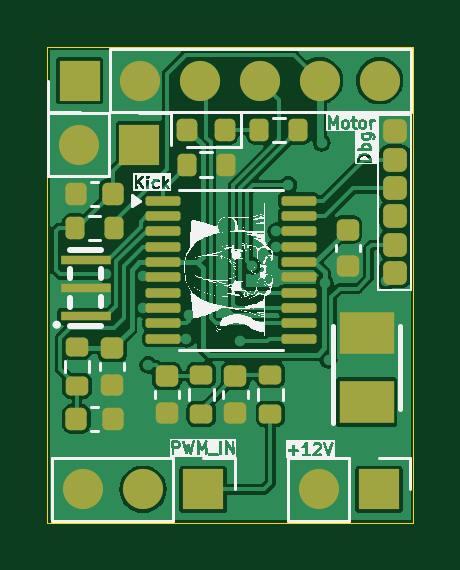
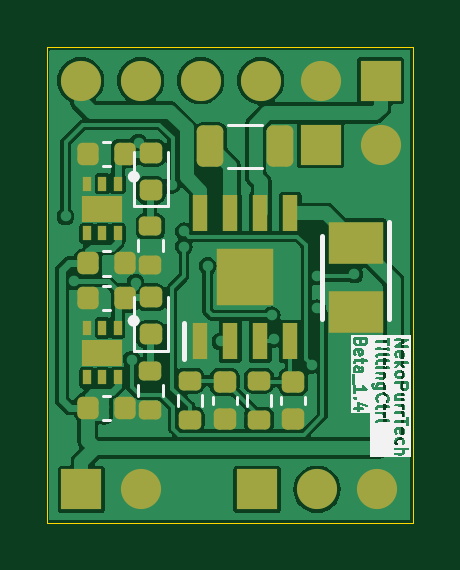
Circuit board: 9 layer files. Board 15.5 x 20.1 mm.
- outline: Gerber_BoardOutlineLayer.GKO (698 bytes)
- bottom_copper: Gerber_BottomLayer.GBL (55212 bytes)
- paste: Gerber_BottomPasteMaskLayer.GBP (3477 bytes)
- bottom_silk: Gerber_BottomSilkscreenLayer.GBO (43765 bytes)
- bottom_mask: Gerber_BottomSolderMaskLayer.GBS (3958 bytes)
- top_copper: Gerber_TopLayer.GTL (44820 bytes)
- paste: Gerber_TopPasteMaskLayer.GTP (3727 bytes)
- top_silk: Gerber_TopSilkscreenLayer.GTO (111985 bytes)
- top_mask: Gerber_TopSolderMaskLayer.GTS (4208 bytes)

=== outline: Gerber_BoardOutlineLayer.GKO ===
G04 EasyEDA Pro v1.9.28, 2023-01-14 19:19:00*
G04 Gerber Generator version 0.3*%TF.GenerationSoftware,KiCad,Pcbnew,8.0.3*%
%TF.CreationDate,2024-11-10T00:39:19+08:00*%
%TF.ProjectId,NekoPurrTech_TiltingCtrl,4e656b6f-5075-4727-9254-6563685f5469,rev?*%
%TF.SameCoordinates,Original*%
%TF.FileFunction,Profile,NP*%
%FSLAX46Y46*%
G04 Gerber Fmt 4.6, Leading zero omitted, Abs format (unit mm)*
G04 Created by KiCad (PCBNEW 8.0.3) date 2024-11-10 00:39:19*
%MOMM*%
%LPD*%
G01*
G04 APERTURE LIST*
%TA.AperFunction,Profile*%
%ADD10C,0.050000*%
%TD*%
G04 APERTURE END LIST*
D10*
X84990000Y-54880000D02*
X100470000Y-54880000D01*
X100470000Y-75010000D01*
X84990000Y-75010000D01*
X84990000Y-54880000D01*
M02*

=== bottom_copper: Gerber_BottomLayer.GBL (55212 bytes, source omitted) ===
=== paste: Gerber_BottomPasteMaskLayer.GBP (3477 bytes, source withheld) ===
=== bottom_silk: Gerber_BottomSilkscreenLayer.GBO (43765 bytes, source omitted) ===
=== bottom_mask: Gerber_BottomSolderMaskLayer.GBS ===
G04 EasyEDA Pro v1.9.28, 2023-01-14 19:19:00*
G04 Gerber Generator version 0.3*%TF.GenerationSoftware,KiCad,Pcbnew,8.0.3*%
%TF.CreationDate,2024-11-10T00:39:19+08:00*%
%TF.ProjectId,NekoPurrTech_TiltingCtrl,4e656b6f-5075-4727-9254-6563685f5469,rev?*%
%TF.SameCoordinates,Original*%
%TF.FileFunction,Soldermask,Bot*%
%TF.FilePolarity,Negative*%
%FSLAX46Y46*%
G04 Gerber Fmt 4.6, Leading zero omitted, Abs format (unit mm)*
G04 Created by KiCad (PCBNEW 8.0.3) date 2024-11-10 00:39:19*
%MOMM*%
%LPD*%
G01*
G04 APERTURE LIST*
G04 Aperture macros list*
%AMRoundRect*
0 Rectangle with rounded corners*
0 $1 Rounding radius*
0 $2 $3 $4 $5 $6 $7 $8 $9 X,Y pos of 4 corners*
0 Add a 4 corners polygon primitive as box body*
4,1,4,$2,$3,$4,$5,$6,$7,$8,$9,$2,$3,0*
0 Add four circle primitives for the rounded corners*
1,1,$1+$1,$2,$3*
1,1,$1+$1,$4,$5*
1,1,$1+$1,$6,$7*
1,1,$1+$1,$8,$9*
0 Add four rect primitives between the rounded corners*
20,1,$1+$1,$2,$3,$4,$5,0*
20,1,$1+$1,$4,$5,$6,$7,0*
20,1,$1+$1,$6,$7,$8,$9,0*
20,1,$1+$1,$8,$9,$2,$3,0*%
G04 Aperture macros list end*
%ADD10R,0.350000X0.600000*%
%ADD11R,1.700000X1.100000*%
%ADD12R,0.650000X1.525000*%
%ADD13R,2.390000X2.390000*%
%ADD14R,1.700000X1.700000*%
%ADD15O,1.700000X1.700000*%
%ADD16R,2.300000X1.800000*%
%ADD17RoundRect,0.225000X-0.225000X-0.250000X0.225000X-0.250000X0.225000X0.250000X-0.225000X0.250000X0*%
%ADD18RoundRect,0.200000X0.275000X-0.200000X0.275000X0.200000X-0.275000X0.200000X-0.275000X-0.200000X0*%
%ADD19RoundRect,0.225000X0.225000X0.250000X-0.225000X0.250000X-0.225000X-0.250000X0.225000X-0.250000X0*%
%ADD20RoundRect,0.218750X0.256250X-0.218750X0.256250X0.218750X-0.256250X0.218750X-0.256250X-0.218750X0*%
%ADD21RoundRect,0.225000X-0.250000X0.225000X-0.250000X-0.225000X0.250000X-0.225000X0.250000X0.225000X0*%
%ADD22RoundRect,0.250000X0.312500X0.625000X-0.312500X0.625000X-0.312500X-0.625000X0.312500X-0.625000X0*%
G04 APERTURE END LIST*
D10*
%TO.C,IC3*%
X97475000Y-60662500D03*
X98125000Y-60662500D03*
X98775000Y-60662500D03*
X98775000Y-62762500D03*
X98125000Y-62762500D03*
X97475000Y-62762500D03*
D11*
X98125000Y-61712500D03*
%TD*%
D12*
%TO.C,IC2*%
X93980000Y-67337000D03*
X92710000Y-67337000D03*
X91440000Y-67337000D03*
X90170000Y-67337000D03*
X90170000Y-61913000D03*
X91440000Y-61913000D03*
X92710000Y-61913000D03*
X93980000Y-61913000D03*
D13*
X92075000Y-64625000D03*
%TD*%
D10*
%TO.C,IC1*%
X97480000Y-66763000D03*
X98130000Y-66763000D03*
X98780000Y-66763000D03*
X98780000Y-68863000D03*
X98130000Y-68863000D03*
X97480000Y-68863000D03*
D11*
X98130000Y-67813000D03*
%TD*%
D14*
%TO.C,J5*%
X88885000Y-59000000D03*
D15*
X86345000Y-59000000D03*
%TD*%
D14*
%TO.C,J3*%
X86350000Y-56300000D03*
D15*
X88890000Y-56300000D03*
X91430000Y-56300000D03*
X93970000Y-56300000D03*
X96510000Y-56300000D03*
X99050000Y-56300000D03*
%TD*%
D14*
%TO.C,J2*%
X91580000Y-73600000D03*
D15*
X89040000Y-73600000D03*
X86500000Y-73600000D03*
%TD*%
D14*
%TO.C,J1*%
X99025000Y-73600000D03*
D15*
X96485000Y-73600000D03*
%TD*%
D16*
%TO.C,C12*%
X87400000Y-63175000D03*
X87400000Y-66075000D03*
%TD*%
D17*
%TO.C,C10*%
X97175000Y-65500000D03*
X98725000Y-65500000D03*
%TD*%
D18*
%TO.C,R4*%
X91500000Y-70650000D03*
X91500000Y-69000000D03*
%TD*%
D19*
%TO.C,C9*%
X98725000Y-70150000D03*
X97175000Y-70150000D03*
%TD*%
D20*
%TO.C,D2*%
X96075000Y-60925000D03*
X96075000Y-59350000D03*
%TD*%
D18*
%TO.C,R1*%
X94425000Y-70650000D03*
X94425000Y-69000000D03*
%TD*%
D21*
%TO.C,C7*%
X90050000Y-69050000D03*
X90050000Y-70600000D03*
%TD*%
D22*
%TO.C,R9*%
X93552500Y-59080000D03*
X90627500Y-59080000D03*
%TD*%
D17*
%TO.C,C13*%
X97175000Y-59387500D03*
X98725000Y-59387500D03*
%TD*%
D18*
%TO.C,R10*%
X96100000Y-64112500D03*
X96100000Y-62462500D03*
%TD*%
%TO.C,R8*%
X96100000Y-70225000D03*
X96100000Y-68575000D03*
%TD*%
D20*
%TO.C,D1*%
X96075000Y-67037500D03*
X96075000Y-65462500D03*
%TD*%
D19*
%TO.C,C11*%
X98725000Y-64037500D03*
X97175000Y-64037500D03*
%TD*%
D21*
%TO.C,C2*%
X92950000Y-69050000D03*
X92950000Y-70600000D03*
%TD*%
M02*

=== top_copper: Gerber_TopLayer.GTL (44820 bytes, source omitted) ===
=== paste: Gerber_TopPasteMaskLayer.GTP (3727 bytes, source withheld) ===
=== top_silk: Gerber_TopSilkscreenLayer.GTO (111985 bytes, source omitted) ===
=== top_mask: Gerber_TopSolderMaskLayer.GTS ===
G04 EasyEDA Pro v1.9.28, 2023-01-14 19:19:00*
G04 Gerber Generator version 0.3*%TF.GenerationSoftware,KiCad,Pcbnew,8.0.3*%
%TF.CreationDate,2024-11-10T00:39:19+08:00*%
%TF.ProjectId,NekoPurrTech_TiltingCtrl,4e656b6f-5075-4727-9254-6563685f5469,rev?*%
%TF.SameCoordinates,Original*%
%TF.FileFunction,Soldermask,Top*%
%TF.FilePolarity,Negative*%
%FSLAX46Y46*%
G04 Gerber Fmt 4.6, Leading zero omitted, Abs format (unit mm)*
G04 Created by KiCad (PCBNEW 8.0.3) date 2024-11-10 00:39:19*
%MOMM*%
%LPD*%
G01*
G04 APERTURE LIST*
G04 Aperture macros list*
%AMRoundRect*
0 Rectangle with rounded corners*
0 $1 Rounding radius*
0 $2 $3 $4 $5 $6 $7 $8 $9 X,Y pos of 4 corners*
0 Add a 4 corners polygon primitive as box body*
4,1,4,$2,$3,$4,$5,$6,$7,$8,$9,$2,$3,0*
0 Add four circle primitives for the rounded corners*
1,1,$1+$1,$2,$3*
1,1,$1+$1,$4,$5*
1,1,$1+$1,$6,$7*
1,1,$1+$1,$8,$9*
0 Add four rect primitives between the rounded corners*
20,1,$1+$1,$2,$3,$4,$5,0*
20,1,$1+$1,$4,$5,$6,$7,0*
20,1,$1+$1,$6,$7,$8,$9,0*
20,1,$1+$1,$8,$9,$2,$3,0*%
G04 Aperture macros list end*
%ADD10R,2.100000X0.400000*%
%ADD11RoundRect,0.200000X0.200000X0.275000X-0.200000X0.275000X-0.200000X-0.275000X0.200000X-0.275000X0*%
%ADD12RoundRect,0.225000X-0.250000X0.225000X-0.250000X-0.225000X0.250000X-0.225000X0.250000X0.225000X0*%
%ADD13RoundRect,0.250000X0.250000X-0.250000X0.250000X0.250000X-0.250000X0.250000X-0.250000X-0.250000X0*%
%ADD14R,1.700000X1.700000*%
%ADD15O,1.700000X1.700000*%
%ADD16RoundRect,0.200000X0.275000X-0.200000X0.275000X0.200000X-0.275000X0.200000X-0.275000X-0.200000X0*%
%ADD17RoundRect,0.218750X0.218750X0.256250X-0.218750X0.256250X-0.218750X-0.256250X0.218750X-0.256250X0*%
%ADD18R,2.300000X1.800000*%
%ADD19RoundRect,0.225000X0.225000X0.250000X-0.225000X0.250000X-0.225000X-0.250000X0.225000X-0.250000X0*%
%ADD20RoundRect,0.100000X-0.637500X-0.100000X0.637500X-0.100000X0.637500X0.100000X-0.637500X0.100000X0*%
%ADD21RoundRect,0.225000X-0.225000X-0.250000X0.225000X-0.250000X0.225000X0.250000X-0.225000X0.250000X0*%
G04 APERTURE END LIST*
D10*
%TO.C,R6*%
X86610000Y-66270000D03*
X86610000Y-65070000D03*
X86610000Y-63870000D03*
%TD*%
D11*
%TO.C,R12*%
X87815000Y-62540000D03*
X86165000Y-62540000D03*
%TD*%
D12*
%TO.C,C8*%
X90050000Y-68800000D03*
X90050000Y-70350000D03*
%TD*%
D13*
%TO.C,J4*%
X99690000Y-64440000D03*
X99690000Y-63240000D03*
X99690000Y-62040000D03*
X99690000Y-60840000D03*
X99690000Y-59640000D03*
X99690000Y-58440000D03*
%TD*%
D12*
%TO.C,C4*%
X87740000Y-67615000D03*
X87740000Y-69165000D03*
%TD*%
D11*
%TO.C,R7*%
X92530000Y-59850000D03*
X90880000Y-59850000D03*
%TD*%
D14*
%TO.C,J5*%
X88885000Y-59000000D03*
D15*
X86345000Y-59000000D03*
%TD*%
D16*
%TO.C,R5*%
X91500000Y-70400000D03*
X91500000Y-68750000D03*
%TD*%
D17*
%TO.C,D3*%
X92490000Y-58380000D03*
X90915000Y-58380000D03*
%TD*%
D18*
%TO.C,C1*%
X98500000Y-69900000D03*
X98500000Y-67000000D03*
%TD*%
D19*
%TO.C,C14*%
X87765000Y-61080000D03*
X86215000Y-61080000D03*
%TD*%
D16*
%TO.C,R3*%
X86240000Y-69215000D03*
X86240000Y-67565000D03*
%TD*%
D11*
%TO.C,R11*%
X95615000Y-58380000D03*
X93965000Y-58380000D03*
%TD*%
D20*
%TO.C,U1*%
X89901500Y-61375000D03*
X89901500Y-62025000D03*
X89901500Y-62675000D03*
X89901500Y-63325000D03*
X89901500Y-63975000D03*
X89901500Y-64625000D03*
X89901500Y-65275000D03*
X89901500Y-65925000D03*
X89901500Y-66575000D03*
X89901500Y-67225000D03*
X95626500Y-67225000D03*
X95626500Y-66575000D03*
X95626500Y-65925000D03*
X95626500Y-65275000D03*
X95626500Y-64625000D03*
X95626500Y-63975000D03*
X95626500Y-63325000D03*
X95626500Y-62675000D03*
X95626500Y-62025000D03*
X95626500Y-61375000D03*
%TD*%
D16*
%TO.C,R2*%
X94425000Y-70400000D03*
X94425000Y-68750000D03*
%TD*%
D14*
%TO.C,J3*%
X86350000Y-56300000D03*
D15*
X88890000Y-56300000D03*
X91430000Y-56300000D03*
X93970000Y-56300000D03*
X96510000Y-56300000D03*
X99050000Y-56300000D03*
%TD*%
D14*
%TO.C,J2*%
X91580000Y-73600000D03*
D15*
X89040000Y-73600000D03*
X86500000Y-73600000D03*
%TD*%
D12*
%TO.C,C3*%
X92950000Y-68800000D03*
X92950000Y-70350000D03*
%TD*%
%TO.C,C6*%
X97700000Y-62600000D03*
X97700000Y-64150000D03*
%TD*%
D21*
%TO.C,C5*%
X86215000Y-70615000D03*
X87765000Y-70615000D03*
%TD*%
D14*
%TO.C,J1*%
X99025000Y-73600000D03*
D15*
X96485000Y-73600000D03*
%TD*%
M02*

